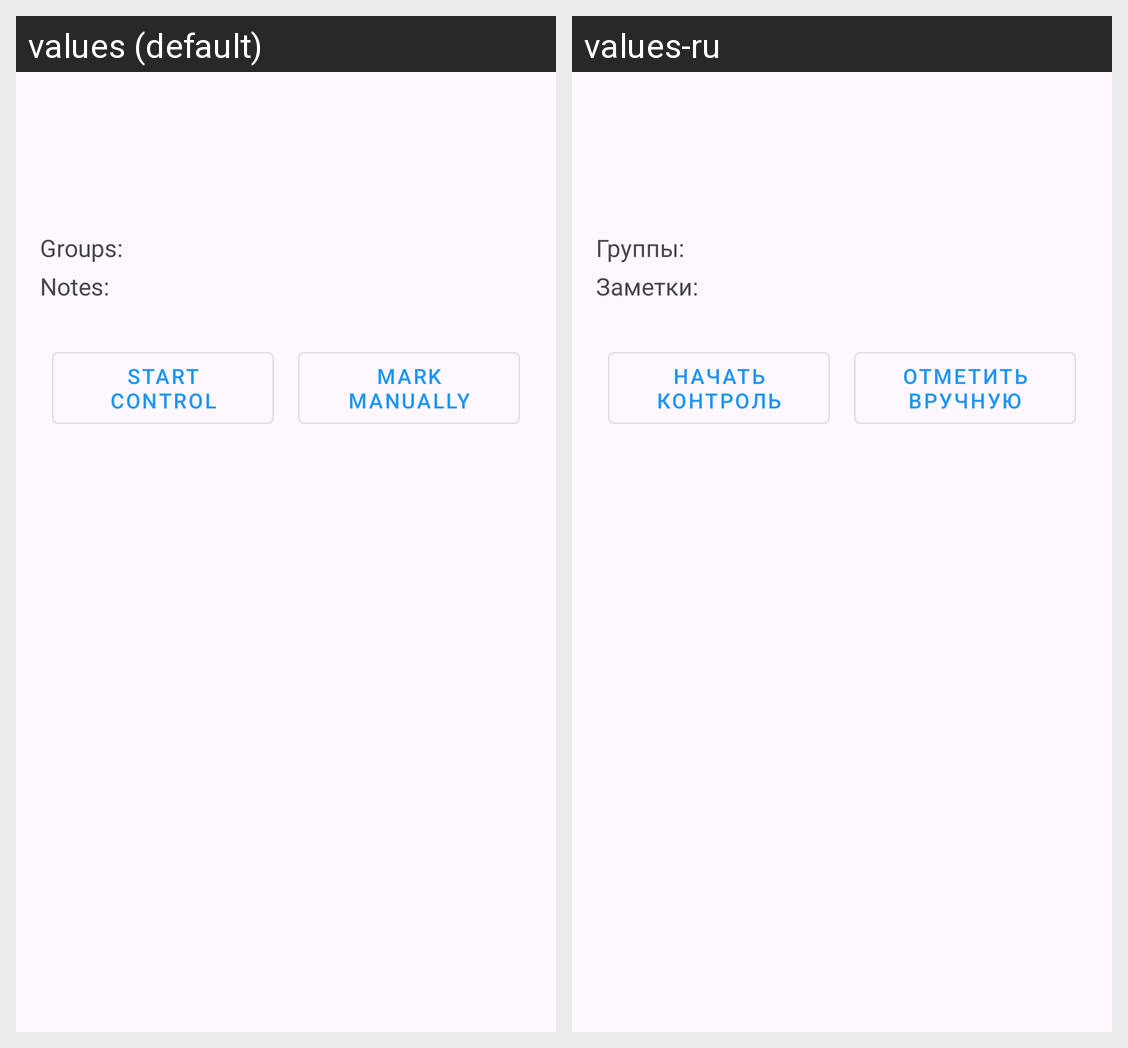

The same Android screen rendered under two of its app's locales, left to right. List the strings drawn on it with the default value and each locale's translation.
Android screen res/layout/fragment_lesson_details.xml rendered under 2 locales, left to right: values (default), values-ru. Device: Nexus 5 (rendered at 1080×1920; each locale shown at half size, 540×960, under a caption strip naming it); theme Theme.StudentControl.
Strings drawn on this screen, with the default value and each locale's value (text and hints the layout hard-codes, and strings that could not be matched under every locale, appear in the picture but are not listed):

groups_hint
  values: Groups:
  values-ru: Группы:

notes_hint_double
  values: Notes:
  values-ru: Заметки:

start_control
  values: Start control
  values-ru: Начать контроль

manual_mark
  values: Mark manually
  values-ru: Отметить вручную
